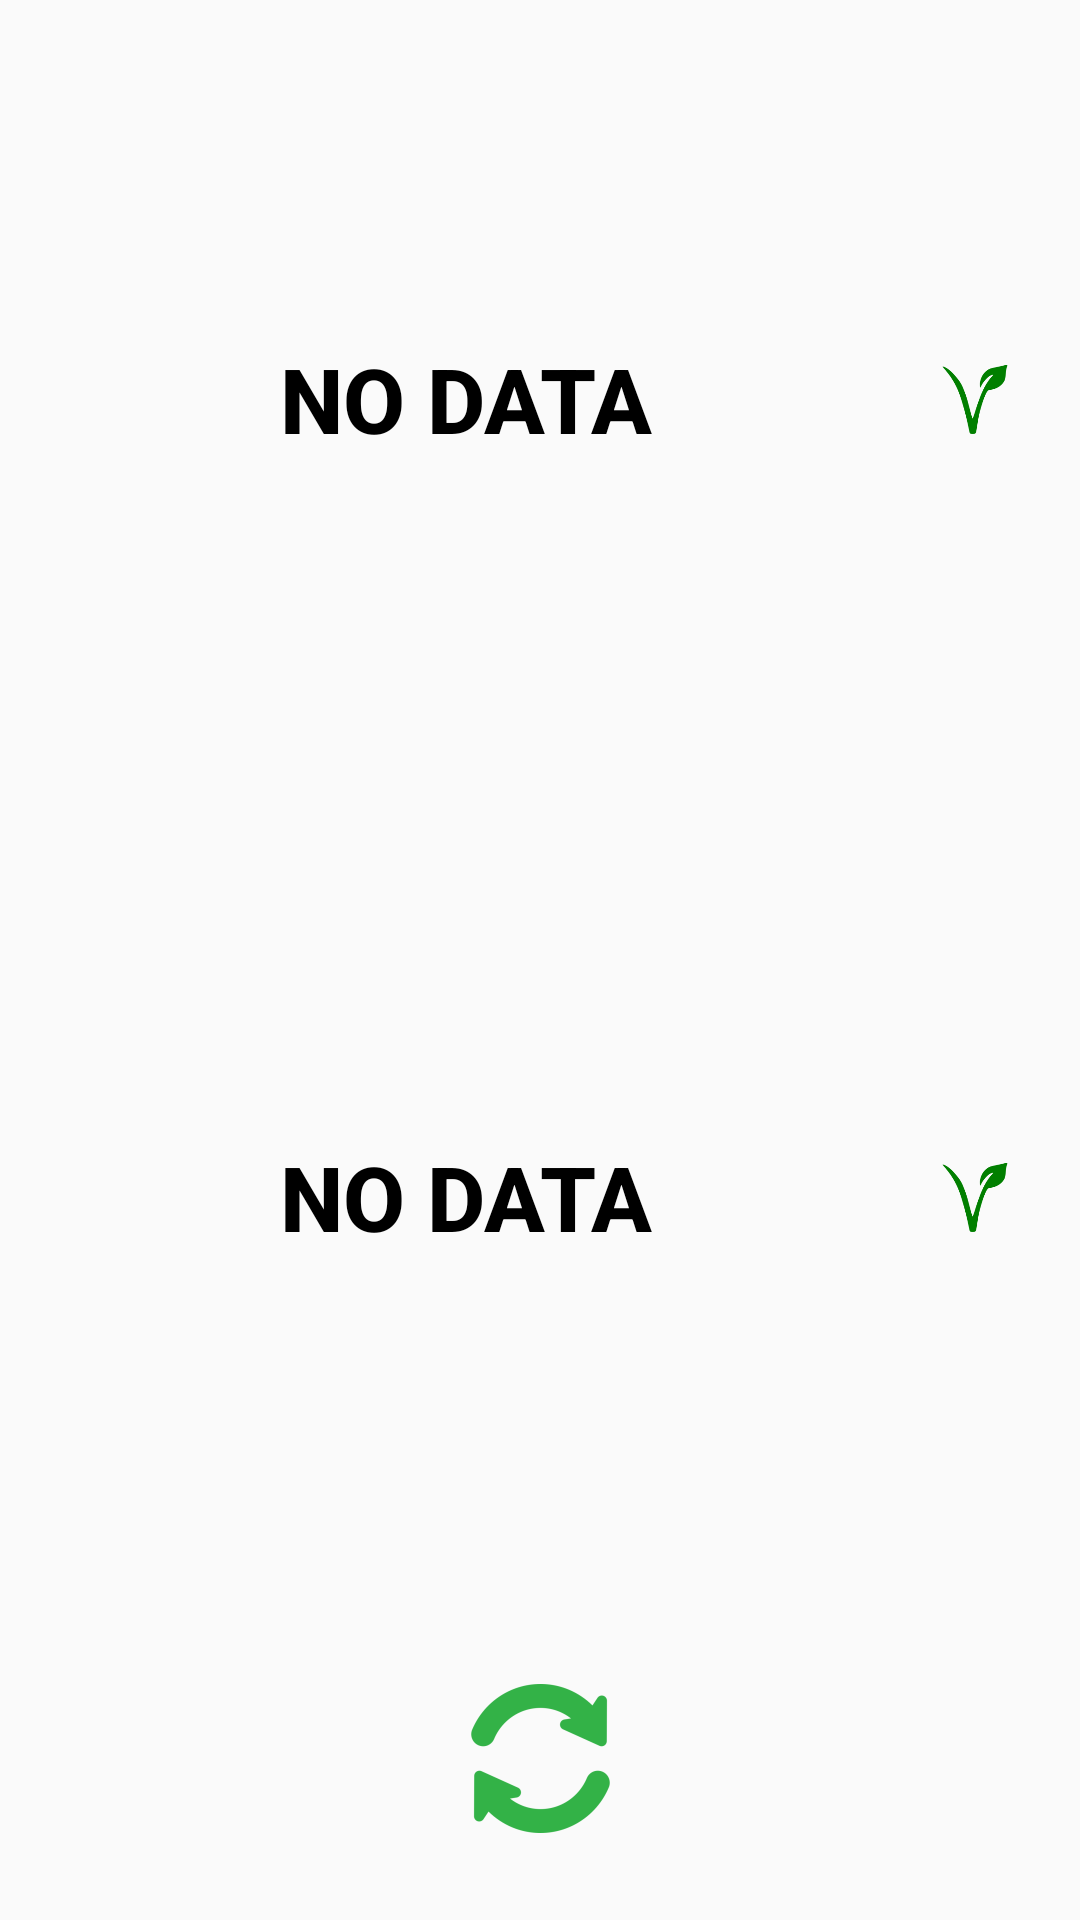

The Android layout XML behind this screen, and the referenced resources:
<!-- AndroidManifest.xml: application theme AppTheme -->
<!-- res/layout/show_food.xml -->
<?xml version="1.0" encoding="utf-8"?>
<android.support.constraint.ConstraintLayout xmlns:android="http://schemas.android.com/apk/res/android"
    xmlns:app="http://schemas.android.com/apk/res-auto"
    android:layout_width="match_parent"
    android:layout_height="match_parent">

    <LinearLayout
        android:id="@+id/linearLayoutFood"
        android:layout_width="0dp"
        android:layout_height="0dp"
        android:gravity="fill_vertical|fill_horizontal"
        android:orientation="vertical"
        app:layout_constraintBottom_toBottomOf="parent"
        app:layout_constraintEnd_toEndOf="parent"
        app:layout_constraintStart_toStartOf="parent"
        app:layout_constraintTop_toTopOf="parent">

        <LinearLayout
            android:layout_width="match_parent"
            android:layout_height="match_parent"
            android:layout_weight="1"
            android:orientation="horizontal">

            <Button
                android:id="@+id/buttonFirst"
                android:layout_width="match_parent"
                android:layout_height="match_parent"
                android:layout_gravity="center_vertical"
                android:layout_weight="1"
                android:background="?attr/selectableItemBackground"
                android:paddingLeft="10dp"
                android:paddingStart="10dp"
                android:text="@string/no_data"
                android:textAlignment="center"
                android:textSize="30sp"
                android:textStyle="bold" />

            <ImageView
                android:id="@+id/imageViewFirst"
                android:layout_width="110dp"
                android:layout_height="100dp"
                android:layout_gravity="center_vertical"
                android:layout_marginEnd="10dp"
                android:layout_marginRight="10dp"
                android:layout_weight="1"
                app:srcCompat="@mipmap/ic_veggie_fg" />
        </LinearLayout>

        <LinearLayout
            android:layout_width="match_parent"
            android:layout_height="match_parent"
            android:layout_weight="1"
            android:orientation="horizontal">

            <Button
                android:id="@+id/buttonSecond"
                android:layout_width="match_parent"
                android:layout_height="match_parent"
                android:layout_gravity="center_vertical"
                android:layout_weight="1"
                android:background="?attr/selectableItemBackground"
                android:paddingLeft="10dp"
                android:paddingStart="10dp"
                android:text="@string/no_data"
                android:textSize="30sp"
                android:textStyle="bold" />

            <ImageView
                android:id="@+id/imageViewSecond"
                android:layout_width="110dp"
                android:layout_height="100dp"
                android:layout_gravity="center_vertical"
                android:layout_marginEnd="10dp"
                android:layout_marginRight="10dp"
                android:layout_weight="1"
                app:srcCompat="@mipmap/ic_veggie_fg" />
        </LinearLayout>

        <ImageButton
            android:id="@+id/imageButtonRefresh"
            android:layout_width="match_parent"
            android:layout_height="wrap_content"
            android:layout_gravity="bottom|end"
            android:layout_weight="0"
            android:background="?attr/selectableItemBackground"
            android:contentDescription="@string/refresh"
            app:srcCompat="@mipmap/ic_refresh_fg" />
    </LinearLayout>
</android.support.constraint.ConstraintLayout>
<!-- resources referenced by this layout -->
<resources>
  <!-- mipmap ic_refresh_fg: png bitmap (mipmap-hdpi, 2132 bytes) -->
  <!-- mipmap ic_veggie_fg: png bitmap (mipmap-hdpi, 1939 bytes) -->
  <string name="no_data">No data</string>
  <string name="refresh">Refresh_Icon</string>
  <style name="AppTheme" parent="Theme.AppCompat.Light.DarkActionBar">
          
          <item name="colorPrimary">@color/colorPrimary</item>
          <item name="colorPrimaryDark">@color/colorPrimaryDark</item>
          <item name="colorAccent">@color/colorAccent</item>
          <item name="colorControlHighlight">@color/button_press</item>
          <item name="android:textColor">#000000</item>
      </style>
  <color name="colorPrimary">#33b247</color>
  <color name="colorPrimaryDark">#2a913a</color>
  <color name="colorAccent">#000000</color>
  <color name="button_press">#15dba0</color>
</resources>
